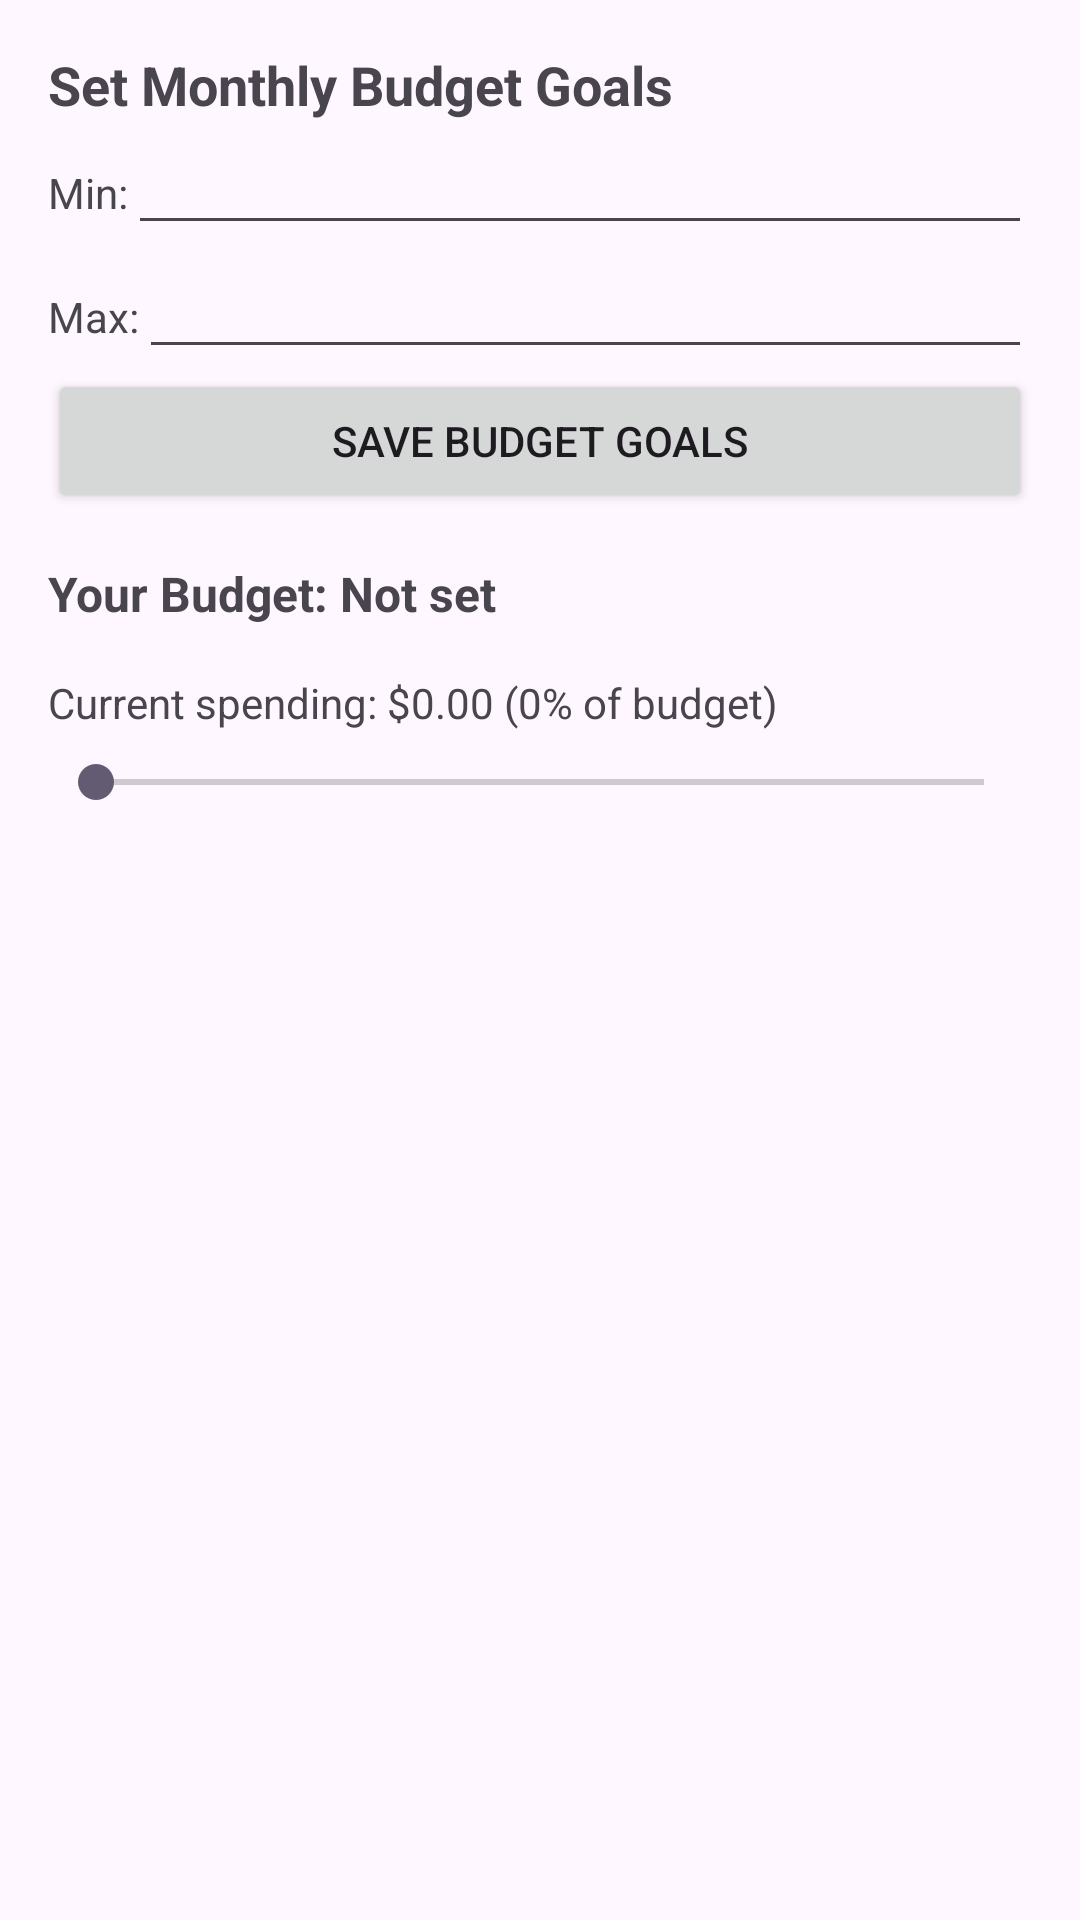

Produce the Android XML layout that renders to this screen, including the resource entries it uses.
<!-- AndroidManifest.xml: application theme Theme.Doon98 -->
<!-- res/layout/fragment_budget.xml -->
<?xml version="1.0" encoding="utf-8"?>
<FrameLayout xmlns:android="http://schemas.android.com/apk/res/android"
    xmlns:tools="http://schemas.android.com/tools"
    android:layout_width="match_parent"
    android:layout_height="match_parent"
    tools:context=".ui.BudgetFragment">

    <LinearLayout
        android:layout_width="match_parent"
        android:layout_height="match_parent"
        android:orientation="vertical"
        android:padding="16dp">

        <TextView
            android:layout_width="wrap_content"
            android:layout_height="wrap_content"
            android:text="Set Monthly Budget Goals"
            android:textSize="18sp"
            android:textStyle="bold"/>

        <LinearLayout
            android:layout_width="match_parent"
            android:layout_height="wrap_content"
            android:orientation="horizontal">

            <TextView
                android:layout_width="wrap_content"
                android:layout_height="wrap_content"
                android:text="Min:"/>

            <EditText
                android:id="@+id/etMinBudget"
                android:layout_width="0dp"
                android:layout_height="wrap_content"
                android:layout_weight="1"
                android:inputType="numberDecimal"/>
        </LinearLayout>

        <LinearLayout
            android:layout_width="match_parent"
            android:layout_height="wrap_content"
            android:orientation="horizontal">

            <TextView
                android:layout_width="wrap_content"
                android:layout_height="wrap_content"
                android:text="Max:"/>

            <EditText
                android:id="@+id/etMaxBudget"
                android:layout_width="0dp"
                android:layout_height="wrap_content"
                android:layout_weight="1"
                android:inputType="numberDecimal"/>
        </LinearLayout>

        <Button
            android:id="@+id/btnSaveBudget"
            android:layout_width="match_parent"
            android:layout_height="wrap_content"
            android:text="Save Budget Goals"/>

        
        <TextView
            android:id="@+id/tvSavedBudget"
            android:layout_width="match_parent"
            android:layout_height="wrap_content"
            android:layout_marginTop="16dp"
            android:textSize="16sp"
            android:textStyle="bold"
            android:text="Your Budget: Not set"/>

        <TextView
            android:id="@+id/tvBudgetStatus"
            android:layout_width="match_parent"
            android:layout_height="wrap_content"
            android:layout_marginTop="16dp"
            android:text="Current spending: $0.00 (0% of budget)"/>

        <SeekBar
            android:id="@+id/seekBarBudget"
            android:layout_width="match_parent"
            android:layout_height="wrap_content"
            android:layout_marginTop="8dp"
            android:max="100"/>
    </LinearLayout>
</FrameLayout>
<!-- resources referenced by this layout -->
<resources>
  <style name="Theme.Doon98" parent="Base.Theme.Doon98" />
  <style name="Base.Theme.Doon98" parent="Theme.Material3.DayNight.NoActionBar">
          
          
      </style>
</resources>
